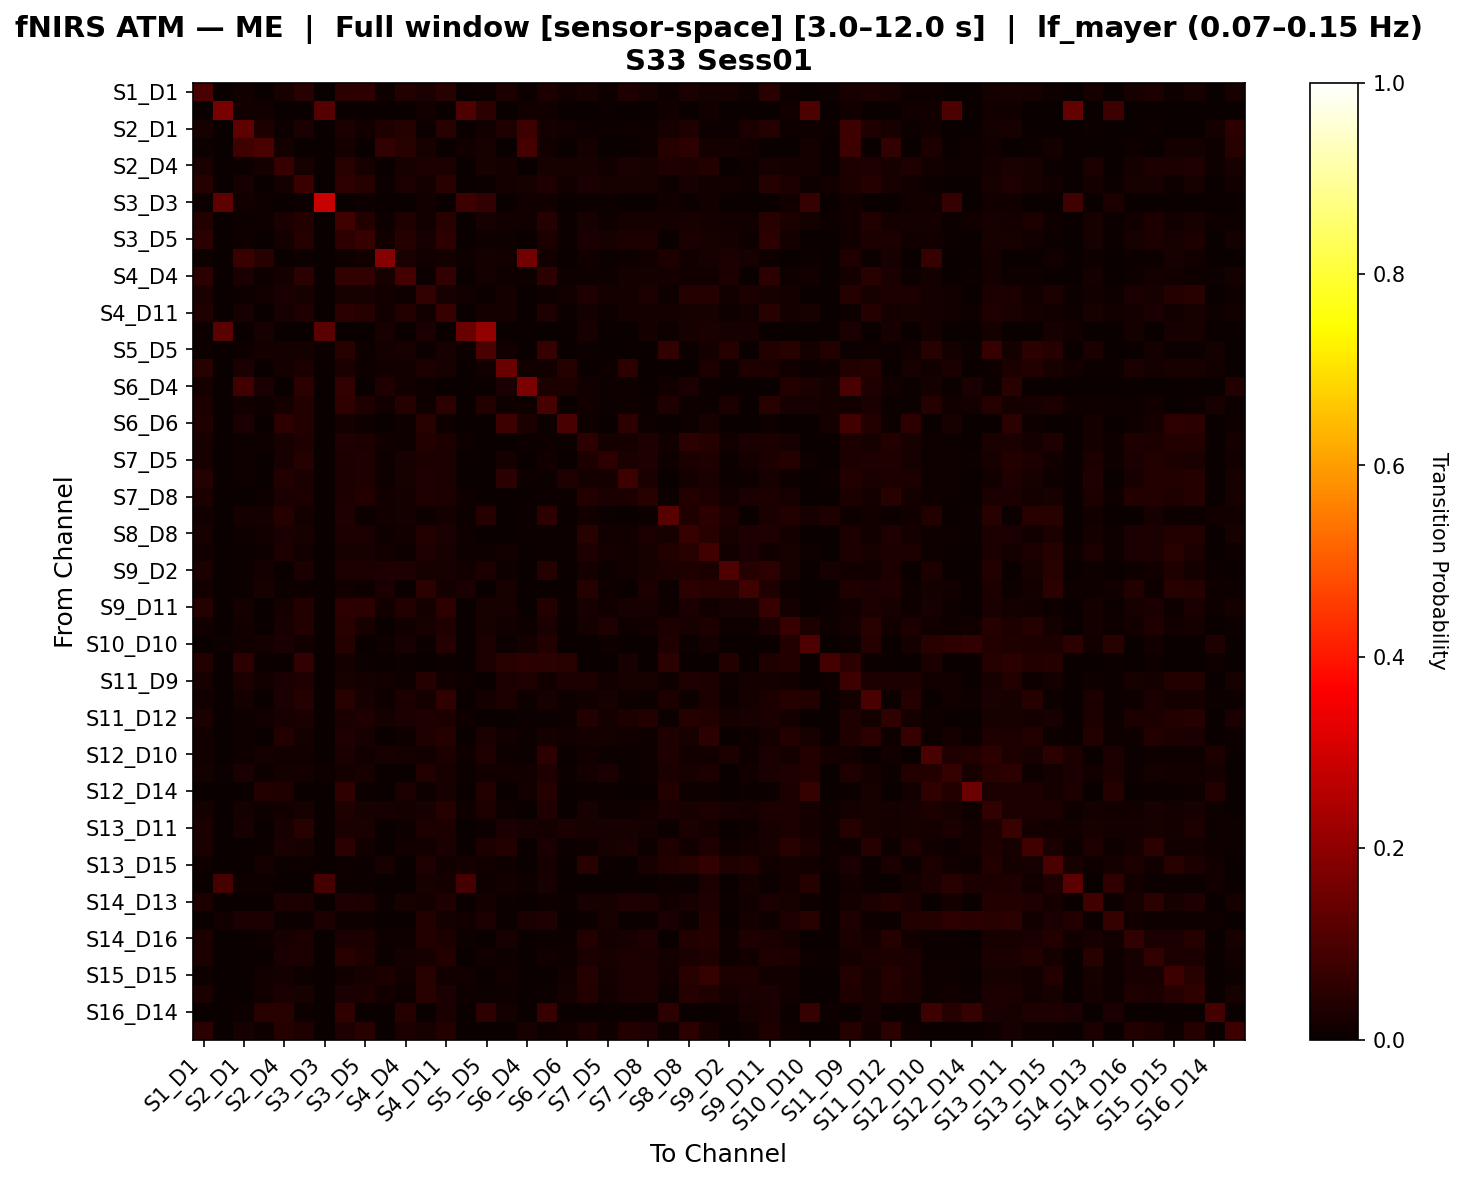

Source data for this figure (header and first rows):
, S1_D1 hbo, S1_D3 hbo, S2_D1 hbo, S2_D2 hbo, S2_D4 hbo, S3_D1 hbo, S3_D3 hbo, S3_D4 hbo, S3_D5 hbo, S4_D2 hbo, S4_D4 hbo, S4_D6 hbo, S4_D11 hbo, S5_D3 hbo, S5_D5 hbo, S5_D7 hbo, S6_D4 hbo, S6_D5 hbo, S6_D6 hbo, S6_D8 hbo, S7_D5 hbo, S7_D7 hbo, S7_D8 hbo
S1_D1 hbo, 0.09504, 0.0, 0.01356, 0.002466, 0.02268, 0.0468, 0.0, 0.0507, 0.05134, 0.008631, 0.03732, 0.02619, 0.04516, 0.002466, 0.006165, 0.02963, 0.005549, 0.03093, 0.01356, 0.02059, 0.01051, 0.03373, 0.02079
S1_D3 hbo, 0.0, 0.1675, 0.0125, 0.0125, 0.0, 0.0, 0.1095, 0.0, 0.0, 0.0, 0.0, 0.0125, 0.0, 0.09849, 0.04698, 0.0, 0.0125, 0.0125, 0.0, 0.0, 0.00625, 0.0, 0.0
S2_D1 hbo, 0.02114, 0.000813, 0.1282, 0.02999, 0.004878, 0.02683, 0.001626, 0.02446, 0.01545, 0.0348, 0.04212, 0.007317, 0.04375, 0.000813, 0.0122, 0.0334, 0.07573, 0.01789, 0.0122, 0.005691, 0.006504, 0.01138, 0.004065
S2_D2 hbo, 0.004883, 0.0009766, 0.08052, 0.09648, 0.01758, 0.0009766, 0.001953, 0.01758, 0.0009766, 0.06068, 0.04425, 0.01953, 0.0, 0.01465, 0.02246, 0.0, 0.08914, 0.01465, 0.0, 0.01758, 0.001953, 0.0, 0.01074
S2_D4 hbo, 0.02485, 0.0, 0.004174, 0.0161, 0.06818, 0.02186, 0.0, 0.04333, 0.02186, 0.000994, 0.02266, 0.03101, 0.02981, 0.0, 0.01987, 0.0159, 0.000994, 0.02067, 0.02147, 0.02186, 0.01173, 0.02604, 0.01988
S3_D1 hbo, 0.04206, 0.0, 0.01997, 0.0, 0.01778, 0.07175, 0.0, 0.05082, 0.04113, 0.005799, 0.03122, 0.01781, 0.0432, 0.0, 0.005347, 0.01933, 0.01997, 0.03251, 0.01546, 0.02602, 0.02036, 0.02017, 0.02053
S3_D3 hbo, 0.004762, 0.1274, 0.01429, 0.009524, 0.0, 0.004762, 0.2845, 0.0, 0.004762, 0.0, 0.0, 0.01429, 0.0, 0.07738, 0.05952, 0.0, 0.01429, 0.01429, 0.0, 0.004762, 0.009524, 0.0, 0.0
S3_D4 hbo, 0.03578, 0.0, 0.007452, 0.00843, 0.02553, 0.03744, 0.0, 0.07954, 0.03827, 0.006849, 0.03261, 0.0156, 0.04347, 0.0, 0.02311, 0.01513, 0.01454, 0.04006, 0.006849, 0.02117, 0.011, 0.01882, 0.01619
S3_D5 hbo, 0.04747, 0.0, 0.01145, 0.0, 0.01913, 0.04138, 0.0, 0.05209, 0.06278, 0.01527, 0.04132, 0.02069, 0.05131, 0.0, 0.009924, 0.009924, 0.0, 0.03061, 0.005344, 0.02373, 0.01991, 0.02903, 0.0283
S4_D2 hbo, 0.009859, 0.0, 0.07161, 0.04536, 0.0, 0.00493, 0.0, 0.009155, 0.01408, 0.1865, 0.02535, 0.01338, 0.01761, 0.009859, 0.0169, 0.01197, 0.1591, 0.01268, 0.0, 0.01338, 0.005634, 0.01127, 0.01408
S4_D4 hbo, 0.05359, 0.0, 0.02532, 0.01119, 0.01885, 0.05065, 0.0, 0.06007, 0.05889, 0.02297, 0.08834, 0.007656, 0.05948, 0.0, 0.01708, 0.008834, 0.0106, 0.05124, 0.004122, 0.0106, 0.0106, 0.01708, 0.0159
S4_D6 hbo, 0.02629, 0.0007987, 0.00639, 0.01358, 0.02443, 0.01954, 0.001597, 0.0223, 0.0231, 0.01358, 0.008611, 0.05979, 0.0215, 0.01198, 0.004792, 0.01707, 0.002396, 0.01038, 0.01537, 0.03463, 0.01643, 0.01786, 0.02531
S4_D11 hbo, 0.03262, 0.0, 0.01963, 0.0, 0.0196, 0.03498, 0.0, 0.04803, 0.0415, 0.01548, 0.0386, 0.0154, 0.07001, 0.0, 0.01905, 0.01605, 0.0, 0.03441, 0.004167, 0.0172, 0.01066, 0.01903, 0.01721
S5_D3 hbo, 0.00627, 0.1204, 0.003135, 0.02194, 0.0, 0.0, 0.1188, 0.0, 0.0, 0.02194, 0.0, 0.02508, 0.0, 0.1408, 0.2047, 0.0, 0.003135, 0.003135, 0.0, 0.02194, 0.001567, 0.0, 0.01567
S5_D5 hbo, 0.007868, 0.003674, 0.01144, 0.01717, 0.01717, 0.01694, 0.004389, 0.04493, 0.01001, 0.0186, 0.02074, 0.006438, 0.02217, 0.00582, 0.09546, 0.01216, 0.002146, 0.06564, 0.0, 0.005007, 0.001431, 0.002861, 0.002146
S5_D7 hbo, 0.04304, 0.0, 0.02419, 0.0, 0.01828, 0.02553, 0.0, 0.02547, 0.01144, 0.01408, 0.0132, 0.03003, 0.02152, 0.0, 0.01496, 0.1444, 0.01408, 0.01408, 0.04068, 0.0, 0.01144, 0.05003, 0.0
S6_D4 hbo, 0.01692, 0.001538, 0.08249, 0.02607, 0.001538, 0.05077, 0.003077, 0.0593, 0.003077, 0.03448, 0.01437, 0.006154, 0.0, 0.001538, 0.003077, 0.02462, 0.1711, 0.02769, 0.02769, 0.01538, 0.004615, 0.009231, 0.0
S6_D5 hbo, 0.03107, 0.0006196, 0.01398, 0.009643, 0.01735, 0.0384, 0.001239, 0.05636, 0.03293, 0.01274, 0.04037, 0.008055, 0.04855, 0.0006196, 0.03676, 0.01053, 0.0115, 0.09241, 0.003098, 0.01239, 0.005576, 0.008055, 0.006196
S6_D6 hbo, 0.03264, 0.0, 0.02374, 0.0, 0.05141, 0.03709, 0.0, 0.01929, 0.01039, 0.0, 0.01039, 0.04548, 0.01039, 0.0, 0.0, 0.07623, 0.02671, 0.004451, 0.09539, 0.01039, 0.0, 0.05383, 0.01039
S6_D8 hbo, 0.02334, 0.0, 0.004446, 0.01088, 0.02194, 0.032, 0.0, 0.03452, 0.02937, 0.01217, 0.01018, 0.03709, 0.02872, 0.009009, 0.002574, 0.0, 0.006377, 0.01094, 0.004505, 0.05195, 0.01802, 0.0158, 0.03212
S7_D5 hbo, 0.02259, 0.0, 0.007833, 0.0, 0.02264, 0.04106, 0.0, 0.02806, 0.03459, 0.007833, 0.01968, 0.02936, 0.02675, 0.0, 0.0, 0.01567, 0.001305, 0.01175, 0.002611, 0.02936, 0.05281, 0.02505, 0.03323
S7_D7 hbo, 0.04199, 0.0, 0.008322, 0.0, 0.03652, 0.02535, 0.0, 0.02882, 0.03159, 0.009709, 0.02179, 0.03305, 0.02674, 0.0, 0.002774, 0.04792, 0.004161, 0.007628, 0.03197, 0.01841, 0.01772, 0.07714, 0.02674
S7_D8 hbo, 0.02889, 0.0, 0.00234, 0.00858, 0.0248, 0.03008, 0.0, 0.0293, 0.03632, 0.01482, 0.01931, 0.03242, 0.03086, 0.00858, 0.00078, 0.0, 0.0, 0.00624, 0.00546, 0.0371, 0.0248, 0.02839, 0.04343
S8_D6 hbo, 0.01381, 0.0006596, 0.01739, 0.01753, 0.04185, 0.01579, 0.001319, 0.03148, 0.004617, 0.01211, 0.01847, 0.009235, 0.01715, 0.003958, 0.04251, 0.0, 0.007494, 0.05142, 0.0, 0.01451, 0.005277, 0.002639, 0.006596
S8_D8 hbo, 0.023, 0.0, 0.009607, 0.01416, 0.02573, 0.02179, 0.0, 0.02719, 0.02642, 0.01168, 0.01287, 0.03526, 0.02573, 0.009615, 0.002747, 0.0, 0.006173, 0.006868, 0.004808, 0.04385, 0.01484, 0.01347, 0.02712
S8_D15 hbo, 0.0149, 0.0005952, 0.004167, 0.009524, 0.02742, 0.01326, 0.00119, 0.02228, 0.02109, 0.01488, 0.01099, 0.03397, 0.02214, 0.008929, 0.01012, 0.01468, 0.001786, 0.007143, 0.005874, 0.03244, 0.01788, 0.01288, 0.0225
S9_D2 hbo, 0.02534, 0.0, 0.004931, 0.01578, 0.0, 0.02494, 0.0, 0.03038, 0.0283, 0.03353, 0.03225, 0.02071, 0.0199, 0.01381, 0.02932, 0.004931, 0.0, 0.04236, 0.0, 0.01874, 0.006903, 0.01282, 0.01972
S9_D9 hbo, 0.01399, 0.0, 0.004545, 0.0233, 0.007576, 0.009848, 0.0, 0.01515, 0.01136, 0.02688, 0.001515, 0.04741, 0.01591, 0.02509, 0.003584, 0.02197, 0.0, 0.0, 0.0, 0.03928, 0.009848, 0.003788, 0.0288
S9_D11 hbo, 0.04033, 0.0, 0.01705, 0.0, 0.01783, 0.03737, 0.0, 0.0521, 0.04925, 0.01447, 0.03632, 0.01745, 0.05352, 0.0, 0.02016, 0.02275, 0.0, 0.03813, 0.006329, 0.02133, 0.01215, 0.02158, 0.02249
S10_D9 hbo, 0.0134, 0.001134, 0.01247, 0.002268, 0.0227, 0.03679, 0.002268, 0.04343, 0.02091, 0.003401, 0.01384, 0.02318, 0.0318, 0.001134, 0.01953, 0.01474, 0.01092, 0.02544, 0.0, 0.01818, 0.03269, 0.00795, 0.01387
S10_D10 hbo, 0.00198, 0.007088, 0.01287, 0.01584, 0.02475, 0.01386, 0.003505, 0.04, 0.00198, 0.007921, 0.02277, 0.00396, 0.03908, 0.0009901, 0.02574, 0.006931, 0.01669, 0.03756, 0.0, 0.00198, 0.009901, 0.0, 0.0
S10_D12 hbo, 0.03864, 0.003788, 0.05152, 0.006061, 0.0, 0.06136, 0.003788, 0.01818, 0.004545, 0.002273, 0.004545, 0.003788, 0.004545, 0.003788, 0.03106, 0.04545, 0.05152, 0.04924, 0.04545, 0.0, 0.0, 0.02273, 0.0
S11_D9 hbo, 0.02209, 0.0006849, 0.02764, 0.01503, 0.02677, 0.03348, 0.00137, 0.02184, 0.01636, 0.01186, 0.01034, 0.04068, 0.01499, 0.01027, 0.00274, 0.02374, 0.03323, 0.01438, 0.02818, 0.02937, 0.01409, 0.02079, 0.02173
S11_D11 hbo, 0.01485, 0.0, 0.01869, 0.0, 0.02524, 0.04289, 0.0, 0.04519, 0.02042, 0.009524, 0.02968, 0.01637, 0.05628, 0.0, 0.01667, 0.02777, 0.01033, 0.02304, 0.008275, 0.01354, 0.01967, 0.008782, 0.007263
S11_D12 hbo, 0.02612, 0.0, 0.008884, 0.01414, 0.02211, 0.02537, 0.0, 0.02616, 0.0336, 0.01923, 0.0272, 0.03298, 0.0274, 0.008685, 0.003102, 0.0, 0.007022, 0.004963, 0.004342, 0.0353, 0.0193, 0.02749, 0.03559
S11_D13 hbo, 0.01175, 0.001497, 0.008982, 0.002994, 0.03747, 0.01607, 0.002994, 0.03387, 0.01968, 0.0, 0.008926, 0.0342, 0.03986, 0.001497, 0.02395, 0.01225, 0.004491, 0.01647, 0.01369, 0.01679, 0.01685, 0.0123, 0.01164
S12_D10 hbo, 0.01389, 0.0006614, 0.01124, 0.01918, 0.0119, 0.01199, 0.001323, 0.0257, 0.0119, 0.0222, 0.01653, 0.01521, 0.03003, 0.007937, 0.03372, 0.009259, 0.005005, 0.0544, 0.0, 0.01389, 0.005291, 0.005291, 0.01058
S12_D12 hbo, 0.01568, 0.007547, 0.02381, 0.009524, 0.01718, 0.01846, 0.01022, 0.01718, 0.02055, 0.0, 0.0, 0.03634, 0.02008, 0.004762, 0.01301, 0.01393, 0.01429, 0.03147, 0.005571, 0.01916, 0.02462, 0.006964, 0.00894
S12_D14 hbo, 0.0, 0.003425, 0.003425, 0.03767, 0.03425, 0.00324, 0.003425, 0.05584, 0.006479, 0.0, 0.02397, 0.01098, 0.02052, 0.003425, 0.03767, 0.0, 0.0153, 0.0427, 0.0, 0.00432, 0.0054, 0.0, 0.00324
S13_D6 hbo, 0.01862, 0.0007776, 0.01788, 0.009331, 0.01356, 0.01954, 0.001555, 0.03214, 0.02342, 0.02177, 0.01884, 0.02342, 0.03969, 0.008554, 0.02771, 0.01011, 0.002333, 0.03369, 0.0, 0.01956, 0.0114, 0.006778, 0.01549
S13_D11 hbo, 0.02496, 0.0009124, 0.0219, 0.001825, 0.02133, 0.04322, 0.001825, 0.02377, 0.02407, 0.0, 0.01035, 0.02773, 0.02957, 0.0009124, 0.004877, 0.02435, 0.02281, 0.01858, 0.02617, 0.02102, 0.02162, 0.02192, 0.01736
S13_D13 hbo, 0.02572, 0.0, 0.0, 0.007194, 0.02466, 0.02228, 0.0, 0.04853, 0.01268, 0.0, 0.01333, 0.01268, 0.02654, 0.0, 0.02906, 0.03838, 0.0, 0.02454, 0.007194, 0.01001, 0.02067, 0.02372, 0.008011
S13_D15 hbo, 0.009933, 0.0, 0.0, 0.01794, 0.005792, 0.009653, 0.0, 0.0103, 0.006435, 0.02033, 0.001287, 0.03358, 0.01416, 0.01675, 0.01251, 0.01094, 0.0, 0.01737, 0.0, 0.04471, 0.005792, 0.003218, 0.01959
S14_D12 hbo, 0.0, 0.09237, 0.009804, 0.009804, 0.0, 0.001033, 0.08927, 0.005165, 0.004132, 0.0, 0.0, 0.02013, 0.01756, 0.08824, 0.009804, 0.01343, 0.009804, 0.02117, 0.0, 0.002066, 0.003099, 0.0, 0.001033
S14_D13 hbo, 0.02759, 0.0, 0.001989, 0.0, 0.02887, 0.02423, 0.0, 0.03351, 0.02887, 0.007294, 0.02246, 0.01892, 0.03418, 0.0, 0.01901, 0.005305, 0.0, 0.008621, 0.006631, 0.0229, 0.02224, 0.03426, 0.0302
S14_D14 hbo, 0.003155, 0.01377, 0.02439, 0.02439, 0.003943, 0.006309, 0.02439, 0.009464, 0.008675, 0.0, 0.0, 0.0378, 0.01893, 0.0122, 0.02439, 0.005521, 0.02439, 0.03307, 0.0, 0.007098, 0.02008, 0.003155, 0.006309
S14_D16 hbo, 0.02915, 0.0, 0.0, 0.01031, 0.02097, 0.03035, 0.0, 0.02623, 0.03035, 0.01134, 0.01141, 0.03568, 0.02829, 0.01134, 0.0, 0.02335, 0.0, 0.005155, 0.007216, 0.03654, 0.01582, 0.02183, 0.03441
S15_D13 hbo, 0.03059, 0.0, 0.002732, 0.0, 0.0256, 0.02566, 0.0, 0.04301, 0.03184, 0.004781, 0.01824, 0.02272, 0.0373, 0.0, 0.01348, 0.01161, 0.0, 0.01417, 0.00888, 0.02406, 0.02153, 0.03124, 0.02676
S15_D15 hbo, 0.01007, 0.0, 0.0, 0.01456, 0.01855, 0.01082, 0.0, 0.01468, 0.02148, 0.02816, 0.01417, 0.04492, 0.01391, 0.01359, 0.003883, 0.01236, 0.0, 0.0, 0.01391, 0.03975, 0.01781, 0.02421, 0.02869
S15_D16 hbo, 0.02392, 0.0, 0.0008264, 0.0124, 0.02487, 0.02161, 0.0, 0.02581, 0.03005, 0.01405, 0.009699, 0.04505, 0.02674, 0.01157, 0.004741, 0.01076, 0.0, 0.004959, 0.01655, 0.03555, 0.01181, 0.02646, 0.0301
S16_D14 hbo, 0.0, 0.001572, 0.004717, 0.04464, 0.04464, 0.004717, 0.001572, 0.05565, 0.0, 0.0, 0.04018, 0.0, 0.02673, 0.001572, 0.0525, 0.01887, 0.0, 0.06823, 0.0, 0.0, 0.0, 0.0, 0.0
S16_D16 hbo, 0.04871, 0.0, 0.0219, 0.009124, 0.03982, 0.03425, 0.0, 0.03245, 0.045, 0.0, 0.0289, 0.01991, 0.03604, 0.0, 0.0, 0.0, 0.02007, 0.008961, 0.01254, 0.03066, 0.01088, 0.0377, 0.03421
